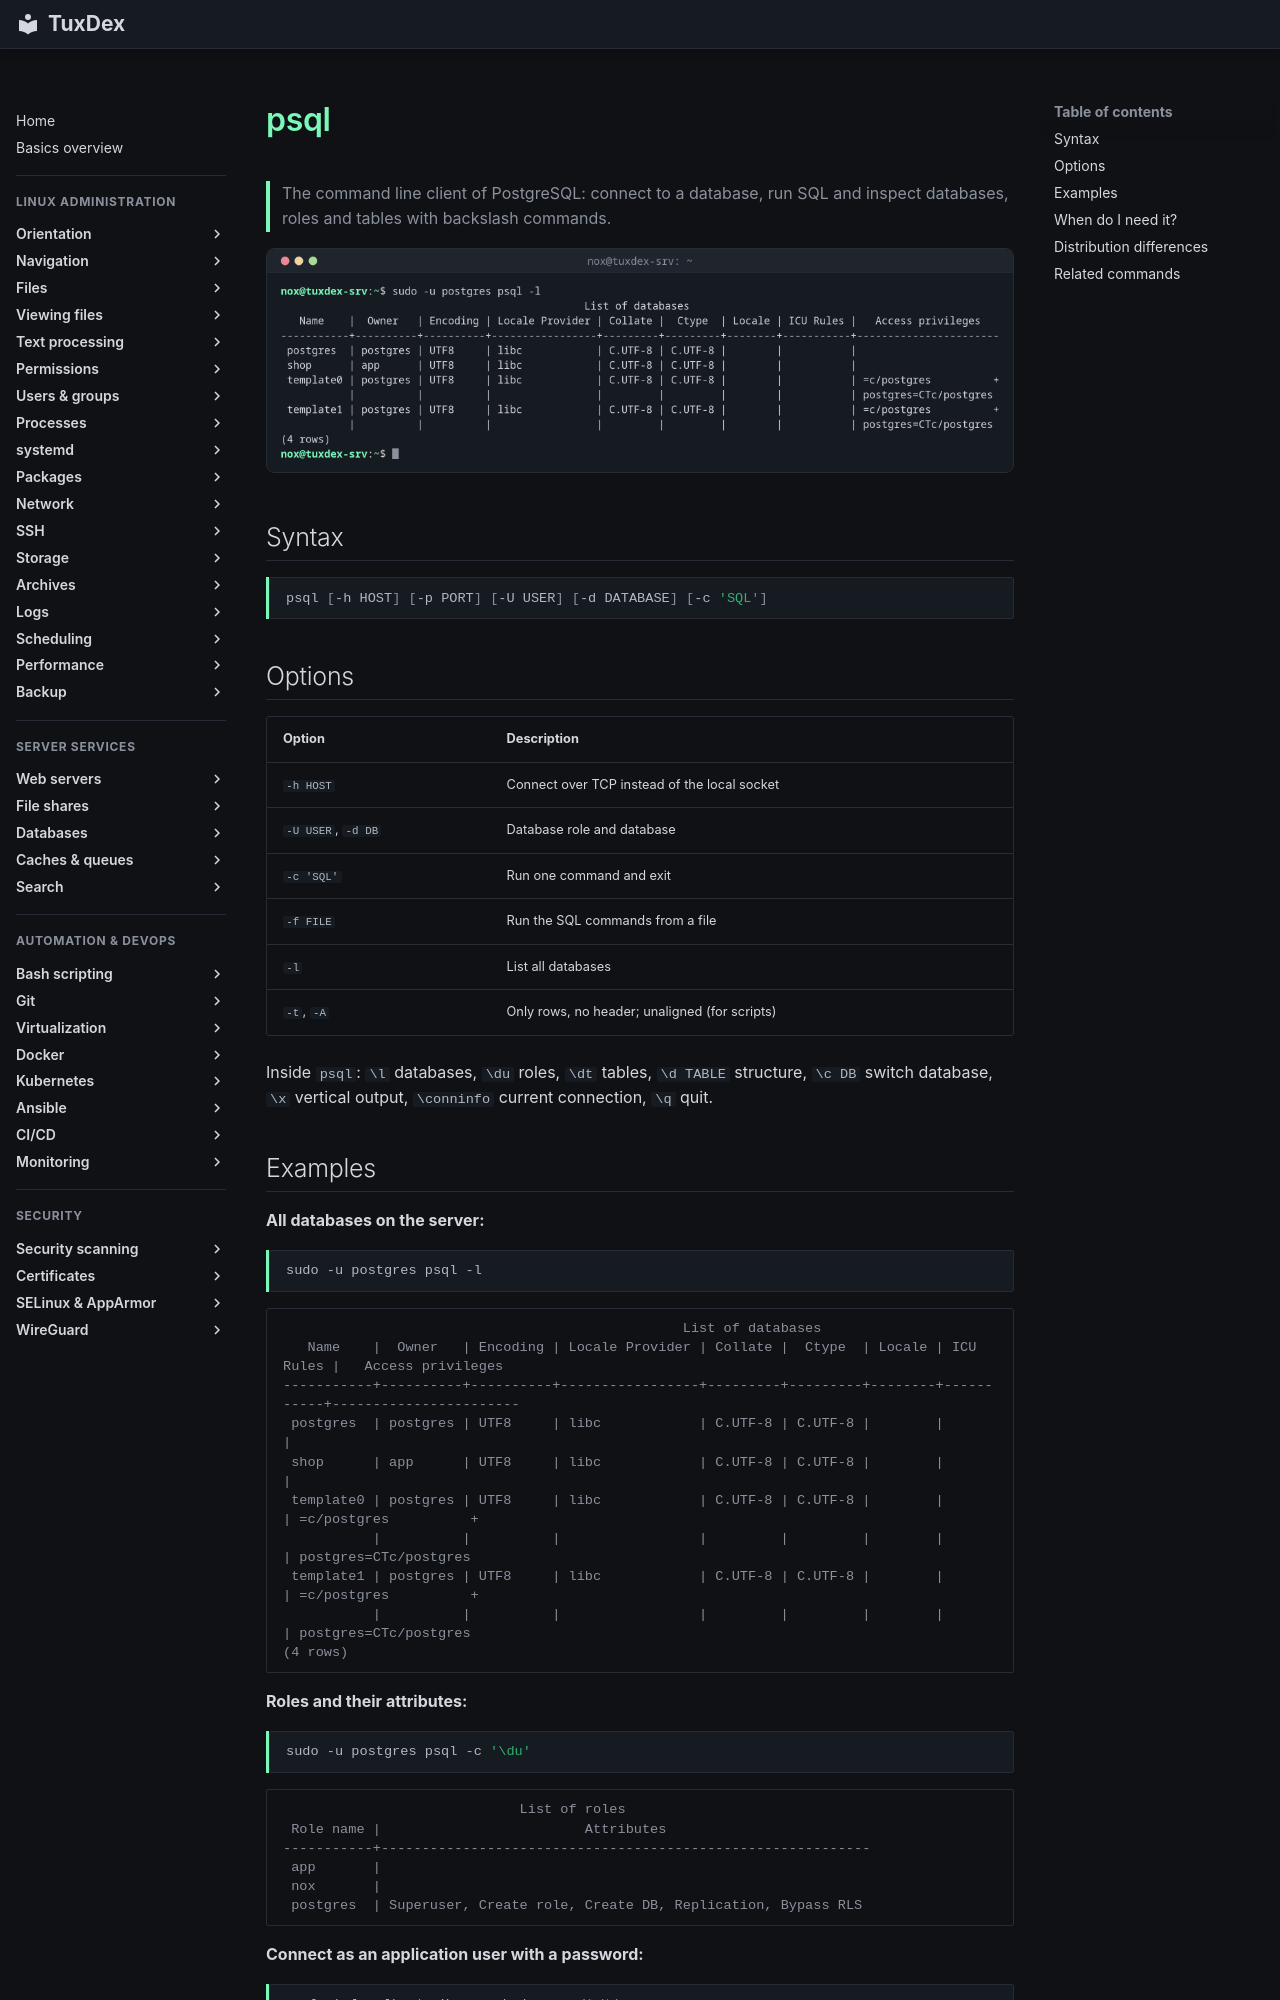

repository: Noxisan/tuxcodex · page: 33-databases/psql.en/index.html · generator: mkdocs

# psql

> The command line client of PostgreSQL: connect to a database, run SQL and inspect databases, roles and tables with backslash commands.

![psql output](../assets/screenshots/33-databases/psql.png)

## Syntax

```bash
psql [-h HOST] [-p PORT] [-U USER] [-d DATABASE] [-c 'SQL']
```

## Options

| Option | Description |
|--------|-------------|
| `-h HOST` | Connect over TCP instead of the local socket |
| `-U USER`, `-d DB` | Database role and database |
| `-c 'SQL'` | Run one command and exit |
| `-f FILE` | Run the SQL commands from a file |
| `-l` | List all databases |
| `-t`, `-A` | Only rows, no header; unaligned (for scripts) |

Inside `psql`: `\l` databases, `\du` roles, `\dt` tables, `\d TABLE` structure, `\c DB` switch database, `\x` vertical output, `\conninfo` current connection, `\q` quit.
